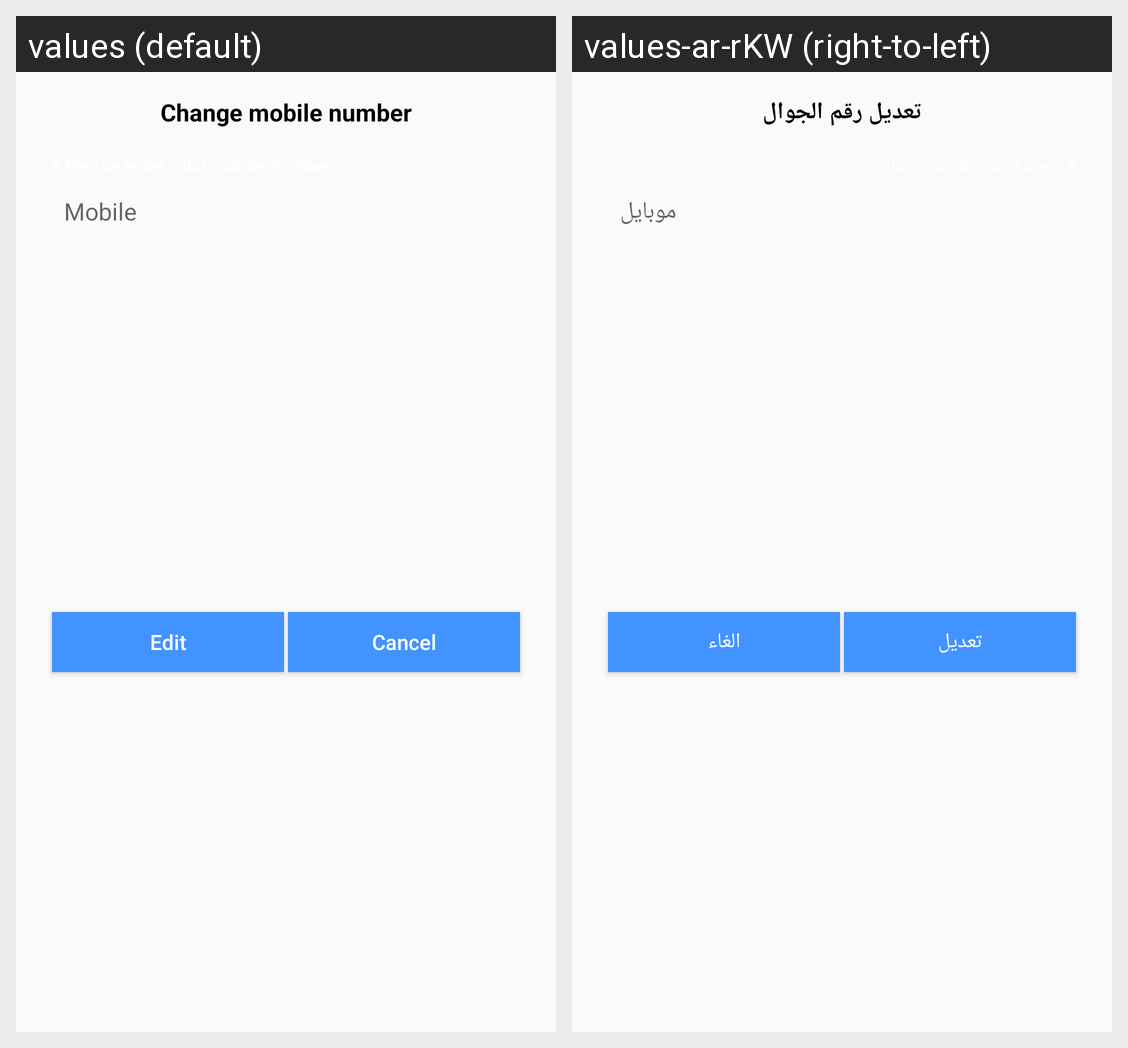

Translations of the strings shown on this Android screen, per locale in the grid:
Android screen res/layout/custom_alert_edit_mobile.xml rendered under 2 locales, left to right: values (default), values-ar-rKW (right-to-left). Device: Nexus 5 (rendered at 1080×1920; each locale shown at half size, 540×960, under a caption strip naming it); theme AppTheme.
Strings drawn on this screen, with the default value and each locale's value (text and hints the layout hard-codes, and strings that could not be matched under every locale, appear in the picture but are not listed):

edit_mobile
  values: Change mobile number
  values-ar-rKW: تعديل رقم الجوال

mobile
  values: Mobile
  values-ar-rKW: موبايل

edit
  values: Edit
  values-ar-rKW: تعديل

cancel
  values: Cancel
  values-ar-rKW: الغاء
